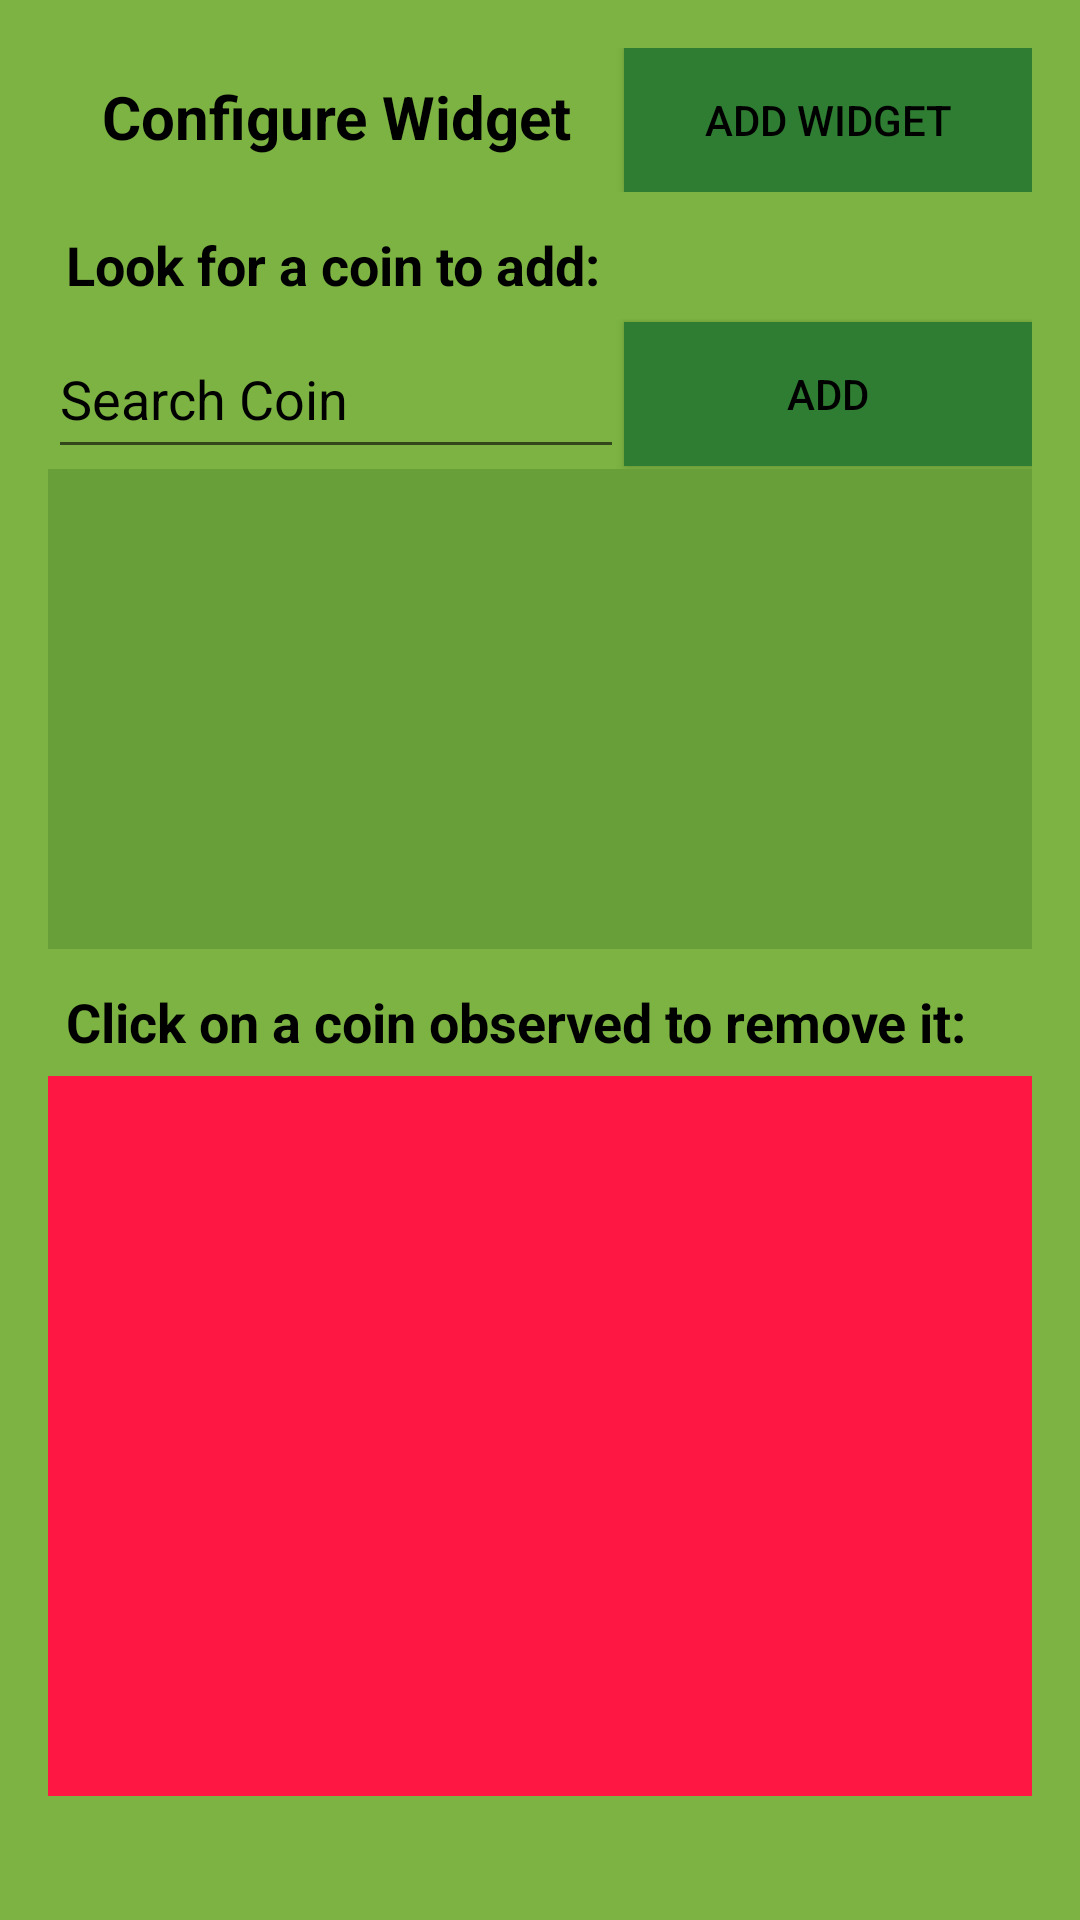

Produce the Android XML layout that renders to this screen, including the resource entries it uses.
<!-- AndroidManifest.xml: application theme MyMaterialTheme -->
<!-- res/layout/widget_coin_list_configure.xml -->
<?xml version="1.0" encoding="utf-8"?>
<LinearLayout xmlns:android="http://schemas.android.com/apk/res/android"
    android:layout_width="match_parent"
    xmlns:tools="http://schemas.android.com/tools"
    android:layout_height="match_parent"
    android:orientation="vertical"
    android:background="@color/colorPrimary"
    android:padding="16dp"
    tools:context="giovanni.tradingtoolkit.home_widget.CoinListWidgetConfigureActivity">

    <LinearLayout
        android:layout_width="match_parent"
        android:layout_height="wrap_content"
        android:orientation="horizontal"
        android:weightSum="100">

        <TextView
            android:layout_width="0dp"
            android:layout_height="match_parent"
            android:layout_marginBottom="2dp"
            android:layout_weight="80"
            android:gravity="center"
            android:padding="2dp"
            android:text="@string/configure_widget"
            android:textSize="20sp"
            android:textColor="@color/textColorPrimary"
            android:textColorHint="@color/lightGreyMaterial"
            android:textStyle="bold" />

        <Button
            android:id="@+id/add_widget_button"
            android:layout_width="wrap_content"
            android:layout_height="wrap_content"
            android:layout_gravity="end"
            android:layout_weight="20"
            android:padding="2dp"
            android:background="@color/materialGreen"
            android:text="@string/add_widget"
            android:textColor="@color/textColorPrimary" />

    </LinearLayout>

    <TextView
        android:id="@+id/textView"
        android:layout_width="match_parent"
        android:layout_height="wrap_content"
        android:textSize="18sp"
        android:padding="6dp"
        android:layout_marginTop="6dp"
        android:textStyle="bold"
        android:text="@string/configure_description"
        android:textColor="@color/textColorPrimary"
        android:textColorHint="@color/lightGreyMaterial" />

    <LinearLayout
        android:layout_width="match_parent"
        android:layout_height="50dp"
        android:orientation="horizontal"
        android:weightSum="5">

        <EditText
            android:id="@+id/appwidget_text"
            android:layout_width="0px"
            android:layout_height="match_parent"
            android:layout_weight="4"
            android:autofillHints="@string/search_coin_hint"
            android:hint="@string/search_coin_hint"
            android:inputType="text"
            android:textColor="@color/textColorPrimary"
            android:textColorHint="@color/textColorPrimary" />

        <Button
            android:id="@+id/add_coin_button"
            android:layout_width="wrap_content"
            android:layout_height="wrap_content"
            android:layout_gravity="center"
            android:layout_weight="1"
            android:background="@color/materialGreen"
            android:text="@string/add_coin"
            android:textColor="@color/textColorPrimary" />

    </LinearLayout>

    <androidx.recyclerview.widget.RecyclerView
        android:id="@+id/search_view"
        android:layout_width="match_parent"
        android:layout_height="160dp"
        android:background="@color/widgetGreen"
        android:padding="2dp"
        android:scrollbars="vertical" />

    <TextView
        android:id="@+id/remove_coin"
        android:layout_width="match_parent"
        android:layout_height="wrap_content"
        android:textSize="18sp"
        android:padding="6dp"
        android:layout_marginTop="6dp"
        android:textStyle="bold"
        android:textColor="@color/textColorPrimary"
        android:textColorHint="@color/lightGreyMaterial"
        android:text="@string/coin_observed" />

    <androidx.recyclerview.widget.RecyclerView
        android:id="@+id/coins_observed_view"
        android:layout_width="match_parent"
        android:layout_height="240dp"
        android:background="@color/widgetRed"
        android:layout_gravity="bottom"
        android:padding="2dp"
        android:scrollbars="vertical" />

</LinearLayout>
<!-- resources referenced by this layout -->
<resources>
  <color name="colorPrimary">#7CB342</color>
  <color name="lightGreyMaterial">#E0E0E0</color>
  <color name="materialGreen">#2E7D32</color>
  <color name="textColorPrimary">#000000</color>
  <color name="widgetGreen">#689F38</color>
  <color name="widgetRed">#FF1744</color>
  <string name="add_coin">Add</string>
  <string name="add_widget">Add widget</string>
  <string name="coin_observed">Click on a coin observed to remove it:</string>
  <string name="configure_description">Look for a coin to add:</string>
  <string name="configure_widget">Configure Widget</string>
  <string name="search_coin_hint">Search Coin</string>
  <style name="MyMaterialTheme" parent="MyMaterialTheme.Base">
  
      </style>
  <style name="MyMaterialTheme.Base" parent="Theme.AppCompat.Light.DarkActionBar">
          <item name="windowNoTitle">true</item>
          <item name="windowActionBar">false</item>
          <item name="colorPrimary">@color/colorPrimary</item>
          <item name="colorPrimaryDark">@color/colorPrimaryDark</item>
          <item name="colorAccent">@color/colorAccent</item>
      </style>
  <color name="colorPrimaryDark">#689F38</color>
  <color name="colorAccent">#689F38</color>
</resources>
